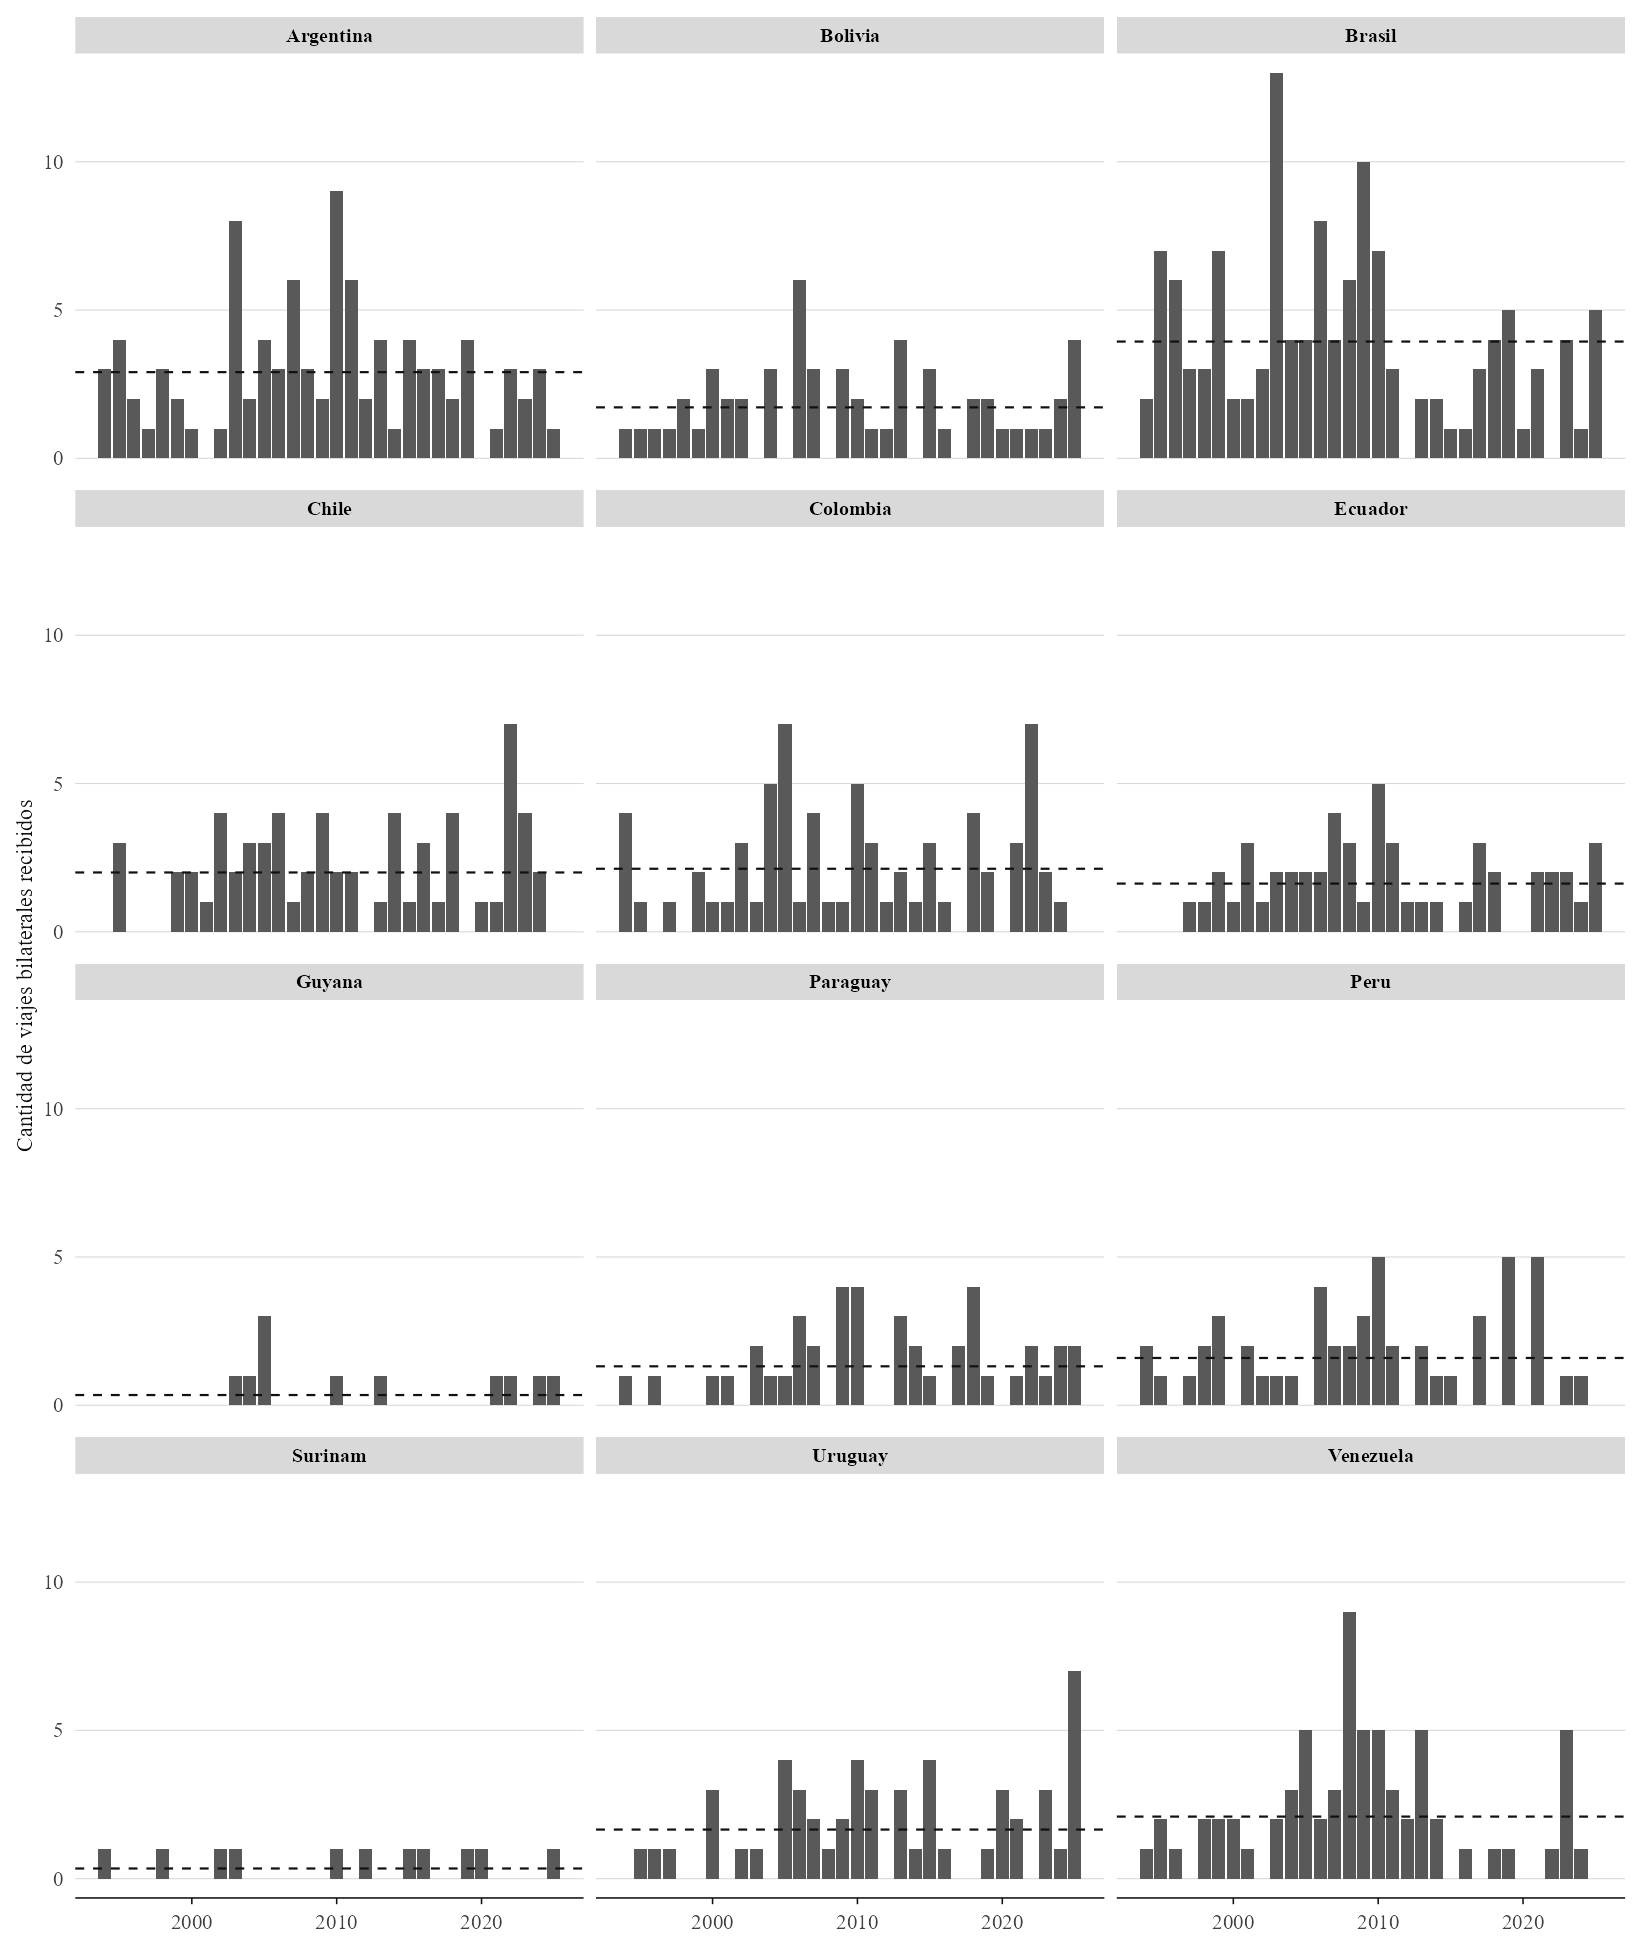

Data behind this chart, as committed beside it:
Year, Pais_receptor, n_viajes
1994, Argentina, 3
1994, Bolivia, 1
1994, Brasil, 2
1994, Chile, 0
1994, Colombia, 4
1994, Ecuador, 0
1994, Guyana, 0
1994, Paraguay, 1
1994, Peru, 2
1994, Surinam, 1
1994, Uruguay, 0
1994, Venezuela, 1
1995, Argentina, 4
1995, Bolivia, 1
1995, Brasil, 7
1995, Chile, 3
1995, Colombia, 1
1995, Ecuador, 0
1995, Guyana, 0
1995, Paraguay, 0
1995, Peru, 1
1995, Surinam, 0
1995, Uruguay, 1
1995, Venezuela, 2
1996, Argentina, 2
1996, Bolivia, 1
1996, Brasil, 6
1996, Chile, 0
1996, Colombia, 0
1996, Ecuador, 0
1996, Guyana, 0
1996, Paraguay, 1
1996, Peru, 0
1996, Surinam, 0
1996, Uruguay, 1
1996, Venezuela, 1
1997, Argentina, 1
1997, Bolivia, 1
1997, Brasil, 3
1997, Chile, 0
1997, Colombia, 1
1997, Ecuador, 1
1997, Guyana, 0
1997, Paraguay, 0
1997, Peru, 1
1997, Surinam, 0
1997, Uruguay, 1
1997, Venezuela, 0
1998, Argentina, 3
1998, Bolivia, 2
1998, Brasil, 3
1998, Chile, 0
1998, Colombia, 0
1998, Ecuador, 1
1998, Guyana, 0
1998, Paraguay, 0
1998, Peru, 2
1998, Surinam, 1
1998, Uruguay, 0
1998, Venezuela, 2
... 324 more rows
